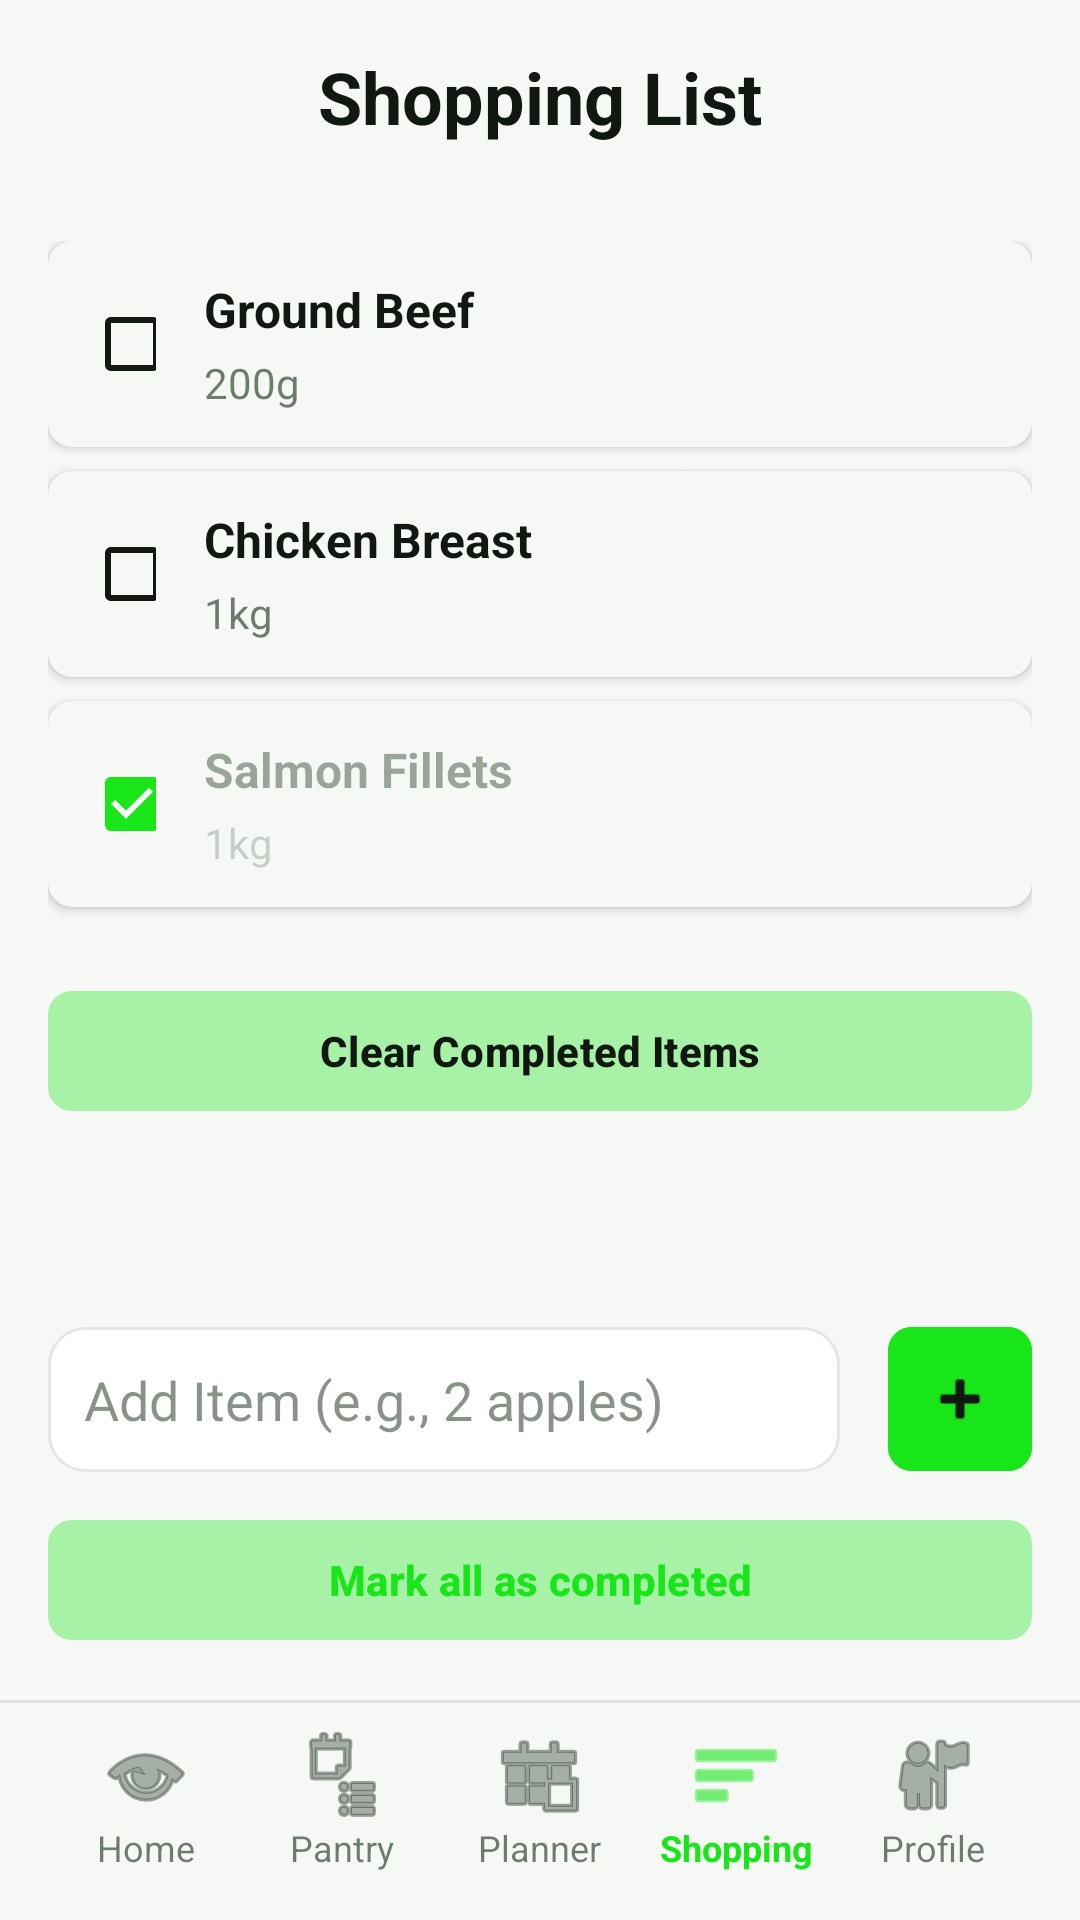

The Android layout XML behind this screen, and the referenced resources:
<!-- AndroidManifest.xml: application theme Theme.SmartMeal -->
<!-- res/layout/activity_shopping_list_old.xml -->
<?xml version="1.0" encoding="utf-8"?>
<androidx.constraintlayout.widget.ConstraintLayout xmlns:android="http://schemas.android.com/apk/res/android"
    xmlns:app="http://schemas.android.com/apk/res-auto"
    xmlns:tools="http://schemas.android.com/tools"
    android:layout_width="match_parent"
    android:layout_height="match_parent"
    android:background="@color/background_light"
    tools:context=".ActivityShoppingList">

    <LinearLayout
        android:id="@+id/headerLayout"
        android:layout_width="match_parent"
        android:layout_height="wrap_content"
        android:orientation="horizontal"
        android:gravity="center_vertical"
        android:padding="16dp"
        android:background="@color/background_light"
        app:layout_constraintTop_toTopOf="parent">

        <TextView
            android:id="@+id/titleTextView"
            android:layout_width="match_parent"
            android:layout_height="wrap_content"
            android:text="@string/shopping_list_title"
            android:textSize="24sp"
            android:textStyle="bold"
            android:textColor="@color/background_dark"
            android:gravity="center" />

    </LinearLayout>

    <ScrollView
        android:layout_width="match_parent"
        android:layout_height="0dp"
        android:padding="16dp"
        android:paddingBottom="100dp"
        app:layout_constraintTop_toBottomOf="@id/headerLayout"
        app:layout_constraintBottom_toTopOf="@id/bottomNavLayout">

        <LinearLayout
            android:layout_width="match_parent"
            android:layout_height="wrap_content"
            android:orientation="vertical">

            <androidx.cardview.widget.CardView
                android:layout_width="match_parent"
                android:layout_height="wrap_content"
                android:layout_marginBottom="8dp"
                app:cardCornerRadius="8dp"
                app:cardBackgroundColor="@color/background_light"
                app:cardElevation="2dp">

                <LinearLayout
                    android:layout_width="match_parent"
                    android:layout_height="wrap_content"
                    android:orientation="horizontal"
                    android:padding="12dp"
                    android:gravity="center_vertical">

                    <CheckBox
                        android:layout_width="24dp"
                        android:layout_height="24dp"
                        android:buttonTint="@color/primary" />

                    <LinearLayout
                        android:layout_width="0dp"
                        android:layout_height="wrap_content"
                        android:layout_weight="1"
                        android:layout_marginStart="16dp"
                        android:orientation="vertical">

                        <TextView
                            android:layout_width="wrap_content"
                            android:layout_height="wrap_content"
                            android:text="Ground Beef"
                            android:textSize="16sp"
                            android:textStyle="bold"
                            android:textColor="@color/background_dark" />

                        <TextView
                            android:layout_width="wrap_content"
                            android:layout_height="wrap_content"
                            android:layout_marginTop="4dp"
                            android:text="200g"
                            android:textSize="14sp"
                            android:textColor="#99112811" />

                    </LinearLayout>

                </LinearLayout>

            </androidx.cardview.widget.CardView>

            <androidx.cardview.widget.CardView
                android:layout_width="match_parent"
                android:layout_height="wrap_content"
                android:layout_marginBottom="8dp"
                app:cardCornerRadius="8dp"
                app:cardBackgroundColor="@color/background_light"
                app:cardElevation="2dp">

                <LinearLayout
                    android:layout_width="match_parent"
                    android:layout_height="wrap_content"
                    android:orientation="horizontal"
                    android:padding="12dp"
                    android:gravity="center_vertical">

                    <CheckBox
                        android:layout_width="24dp"
                        android:layout_height="24dp"
                        android:buttonTint="@color/primary" />

                    <LinearLayout
                        android:layout_width="0dp"
                        android:layout_height="wrap_content"
                        android:layout_weight="1"
                        android:layout_marginStart="16dp"
                        android:orientation="vertical">

                        <TextView
                            android:layout_width="wrap_content"
                            android:layout_height="wrap_content"
                            android:text="Chicken Breast"
                            android:textSize="16sp"
                            android:textStyle="bold"
                            android:textColor="@color/background_dark" />

                        <TextView
                            android:layout_width="wrap_content"
                            android:layout_height="wrap_content"
                            android:layout_marginTop="4dp"
                            android:text="1kg"
                            android:textSize="14sp"
                            android:textColor="#99112811" />

                    </LinearLayout>

                </LinearLayout>

            </androidx.cardview.widget.CardView>

            <androidx.cardview.widget.CardView
                android:layout_width="match_parent"
                android:layout_height="wrap_content"
                android:layout_marginBottom="8dp"
                app:cardCornerRadius="8dp"
                app:cardBackgroundColor="@color/background_light"
                app:cardElevation="2dp">

                <LinearLayout
                    android:layout_width="match_parent"
                    android:layout_height="wrap_content"
                    android:orientation="horizontal"
                    android:padding="12dp"
                    android:gravity="center_vertical">

                    <CheckBox
                        android:layout_width="24dp"
                        android:layout_height="24dp"
                        android:checked="true"
                        android:buttonTint="@color/primary" />

                    <LinearLayout
                        android:layout_width="0dp"
                        android:layout_height="wrap_content"
                        android:layout_weight="1"
                        android:layout_marginStart="16dp"
                        android:orientation="vertical">

                        <TextView
                            android:id="@+id/completedItemName"
                            android:layout_width="wrap_content"
                            android:layout_height="wrap_content"
                            android:text="Salmon Fillets"
                            android:textSize="16sp"
                            android:textStyle="bold"
                            android:textColor="#66112811" />

                        <TextView
                            android:id="@+id/completedItemQuantity"
                            android:layout_width="wrap_content"
                            android:layout_height="wrap_content"
                            android:layout_marginTop="4dp"
                            android:text="1kg"
                            android:textSize="14sp"
                            android:textColor="#33112811" />

                    </LinearLayout>

                </LinearLayout>

            </androidx.cardview.widget.CardView>

            

            <com.google.android.material.button.MaterialButton
                android:id="@+id/clearCompletedButton"
                android:layout_width="match_parent"
                android:layout_height="wrap_content"
                android:layout_marginTop="16dp"
                android:text="@string/clear_completed"
                android:textSize="14sp"
                android:textStyle="bold"
                android:backgroundTint="#3319e619"
                android:textColor="@color/text_light"
                app:cornerRadius="8dp" />

        </LinearLayout>

    </ScrollView>

    <LinearLayout
        android:id="@+id/inputLayout"
        android:layout_width="match_parent"
        android:layout_height="wrap_content"
        android:orientation="vertical"
        android:background="@color/background_light"
        android:padding="16dp"
        app:layout_constraintBottom_toTopOf="@id/bottomNavLayout">

        <LinearLayout
            android:layout_width="match_parent"
            android:layout_height="wrap_content"
            android:orientation="horizontal"
            android:gravity="center_vertical">

            <com.google.android.material.textfield.TextInputEditText
                android:id="@+id/itemEditText"
                android:layout_width="0dp"
                android:layout_height="wrap_content"
                android:layout_weight="1"
                android:hint="@string/add_item_hint"
                android:minHeight="48dp"
                android:background="@drawable/rounded_corner"
                android:padding="12dp"
                android:textColor="@color/background_dark"
                android:textColorHint="#80112811" />

            <com.google.android.material.button.MaterialButton
                android:id="@+id/addButton"
                android:layout_width="48dp"
                android:layout_height="48dp"
                android:layout_marginStart="16dp"
                android:insetLeft="0dp"
                android:insetTop="0dp"
                android:insetRight="0dp"
                android:insetBottom="0dp"
                android:backgroundTint="@color/primary"
                app:cornerRadius="8dp"
                app:icon="@android:drawable/ic_input_add"
                app:iconGravity="textStart"
                app:iconPadding="0dp"
                app:iconSize="24dp"
                app:iconTint="@color/text_light" />

        </LinearLayout>

        <com.google.android.material.button.MaterialButton
            android:layout_width="match_parent"
            android:layout_height="wrap_content"
            android:layout_marginTop="12dp"
            android:text="@string/mark_all_completed"
            android:textSize="14sp"
            android:textStyle="bold"
            android:backgroundTint="#3319e619"
            android:textColor="@color/primary"
            app:cornerRadius="8dp" />

    </LinearLayout>

    <include
        android:id="@+id/bottomNavLayout"
        layout="@layout/bottom_navigation_shopping"
        android:layout_width="match_parent"
        android:layout_height="wrap_content"
        app:layout_constraintBottom_toBottomOf="parent" />

</androidx.constraintlayout.widget.ConstraintLayout>
<!-- res/layout/bottom_navigation_shopping.xml (included above) -->
<?xml version="1.0" encoding="utf-8"?>
<LinearLayout xmlns:android="http://schemas.android.com/apk/res/android"
    xmlns:app="http://schemas.android.com/apk/res-auto"
    android:layout_width="match_parent"
    android:layout_height="wrap_content"
    android:orientation="vertical">

    <View
        android:layout_width="match_parent"
        android:layout_height="1dp"
        android:background="#1A111811" />

    <LinearLayout
        android:layout_width="match_parent"
        android:layout_height="wrap_content"
        android:orientation="horizontal"
        android:background="@color/background_light"
        android:paddingTop="8dp"
        android:paddingBottom="16dp"
        android:paddingStart="16dp"
        android:paddingEnd="16dp">

        <LinearLayout
            android:id="@+id/homeNav"
            android:layout_width="0dp"
            android:layout_height="wrap_content"
            android:layout_weight="1"
            android:orientation="vertical"
            android:gravity="center"
            android:clickable="true"
            android:focusable="true"
            android:background="?attr/selectableItemBackground">

            <ImageView
                android:layout_width="32dp"
                android:layout_height="32dp"
                android:src="@android:drawable/ic_menu_view"
                app:tint="#99112811" />

            <TextView
                android:layout_width="wrap_content"
                android:layout_height="wrap_content"
                android:text="@string/home"
                android:textSize="12sp"
                android:textColor="#99112811" />

        </LinearLayout>

        <LinearLayout
            android:id="@+id/pantryNav"
            android:layout_width="0dp"
            android:layout_height="wrap_content"
            android:layout_weight="1"
            android:orientation="vertical"
            android:gravity="center"
            android:clickable="true"
            android:focusable="true"
            android:background="?attr/selectableItemBackground">

            <ImageView
                android:layout_width="32dp"
                android:layout_height="32dp"
                android:src="@android:drawable/ic_menu_agenda"
                app:tint="#99112811" />

            <TextView
                android:layout_width="wrap_content"
                android:layout_height="wrap_content"
                android:text="@string/pantry"
                android:textSize="12sp"
                android:textColor="#99112811" />

        </LinearLayout>

        <LinearLayout
            android:id="@+id/plannerNav"
            android:layout_width="0dp"
            android:layout_height="wrap_content"
            android:layout_weight="1"
            android:orientation="vertical"
            android:gravity="center"
            android:clickable="true"
            android:focusable="true"
            android:background="?attr/selectableItemBackground">

            <ImageView
                android:layout_width="32dp"
                android:layout_height="32dp"
                android:src="@android:drawable/ic_menu_today"
                app:tint="#99112811" />

            <TextView
                android:layout_width="wrap_content"
                android:layout_height="wrap_content"
                android:text="@string/planner"
                android:textSize="12sp"
                android:textColor="#99112811" />

        </LinearLayout>

        <LinearLayout
            android:id="@+id/shoppingNav"
            android:layout_width="0dp"
            android:layout_height="wrap_content"
            android:layout_weight="1"
            android:orientation="vertical"
            android:gravity="center"
            android:clickable="true"
            android:focusable="true"
            android:background="?attr/selectableItemBackground">

            <ImageView
                android:layout_width="32dp"
                android:layout_height="32dp"
                android:src="@android:drawable/ic_menu_sort_by_size"
                app:tint="@color/primary" />

            <TextView
                android:layout_width="wrap_content"
                android:layout_height="wrap_content"
                android:text="@string/shopping"
                android:textSize="12sp"
                android:textStyle="bold"
                android:textColor="@color/primary" />

        </LinearLayout>

        <LinearLayout
            android:id="@+id/profileNav"
            android:layout_width="0dp"
            android:layout_height="wrap_content"
            android:layout_weight="1"
            android:orientation="vertical"
            android:gravity="center"
            android:clickable="true"
            android:focusable="true"
            android:background="?attr/selectableItemBackground">

            <ImageView
                android:layout_width="32dp"
                android:layout_height="32dp"
                android:src="@android:drawable/ic_menu_myplaces"
                app:tint="#99112811" />

            <TextView
                android:layout_width="wrap_content"
                android:layout_height="wrap_content"
                android:text="@string/profile"
                android:textSize="12sp"
                android:textColor="#99112811" />

        </LinearLayout>

    </LinearLayout>

</LinearLayout>
<!-- resources referenced by this layout -->
<resources>
  <color name="background_dark">#111811</color>
  <color name="background_light">#f6f8f6</color>
  <color name="primary">#19e619</color>
  <color name="text_light">#111811</color>
  <!-- drawable rounded_corner (drawable) -->
  <shape xmlns:android="http://schemas.android.com/apk/res/android"
      android:shape="rectangle">
      
      <corners android:radius="12dp"/>
      
      <solid android:color="#FFFFFFFF"/>
      
      <stroke android:width="1dp" android:color="#FFE6E6E6"/>
      
      <padding android:left="8dp" android:top="6dp" android:right="8dp" android:bottom="6dp"/>
  </shape>
  <string name="add_item_hint">Add Item (e.g., 2 apples)</string>
  <string name="clear_completed">Clear Completed Items</string>
  <string name="home">Home</string>
  <string name="mark_all_completed">Mark all as completed</string>
  <string name="pantry">Pantry</string>
  <string name="planner">Planner</string>
  <string name="profile">Profile</string>
  <string name="shopping">Shopping</string>
  <string name="shopping_list_title">Shopping List</string>
  <style name="Theme.SmartMeal" parent="Base.Theme.SmartMeal" />
  <style name="Base.Theme.SmartMeal" parent="Theme.Material3.DayNight.NoActionBar">
          
          <item name="colorPrimary">@color/primary</item>
          <item name="colorOnPrimary">@color/white</item>
  
          
          <item name="colorSurface">@color/white</item>
          <item name="colorOnSurface">@color/text_light</item>
          <item name="colorOnSurfaceVariant">@color/text_light</item>
  
          
          <item name="android:textColorHint">@color/text_light_accent</item>
          <item name="android:textColor">@color/text_light</item>
  
          
          <item name="materialAlertDialogTheme">@style/ThemeOverlay.App.MaterialAlertDialog</item>
      </style>
  <color name="white">#ffffff</color>
  <color name="text_light_accent">#666666</color>
  <style name="ThemeOverlay.App.MaterialAlertDialog" parent="ThemeOverlay.Material3.MaterialAlertDialog">
          <item name="colorPrimary">@color/primary</item>
          <item name="colorOnSurface">@color/text_light</item>
          <item name="android:background">@color/background_light</item>
          <item name="android:textColorPrimary">@color/text_light</item>
          <item name="android:textColorSecondary">@color/text_light</item>
          <item name="materialAlertDialogTitleTextStyle">@style/MaterialAlertDialog.Title</item>
          <item name="materialAlertDialogBodyTextStyle">@style/MaterialAlertDialog.Body</item>
          <item name="buttonBarPositiveButtonStyle">@style/Widget.App.Button.TextButton</item>
          <item name="buttonBarNegativeButtonStyle">@style/Widget.App.Button.TextButton</item>
      </style>
  <style name="MaterialAlertDialog.Title" parent="MaterialAlertDialog.MaterialComponents.Title.Text">
          <item name="android:textColor">@color/text_light</item>
          <item name="android:textSize">20sp</item>
      </style>
  <style name="MaterialAlertDialog.Body" parent="MaterialAlertDialog.MaterialComponents.Body.Text">
          <item name="android:textColor">@color/text_light</item>
          <item name="android:textSize">16sp</item>
      </style>
  <style name="Widget.App.Button.TextButton" parent="Widget.Material3.Button.TextButton">
          <item name="android:textColor">@color/primary</item>
          <item name="android:textSize">14sp</item>
          <item name="android:textAllCaps">true</item>
      </style>
</resources>
